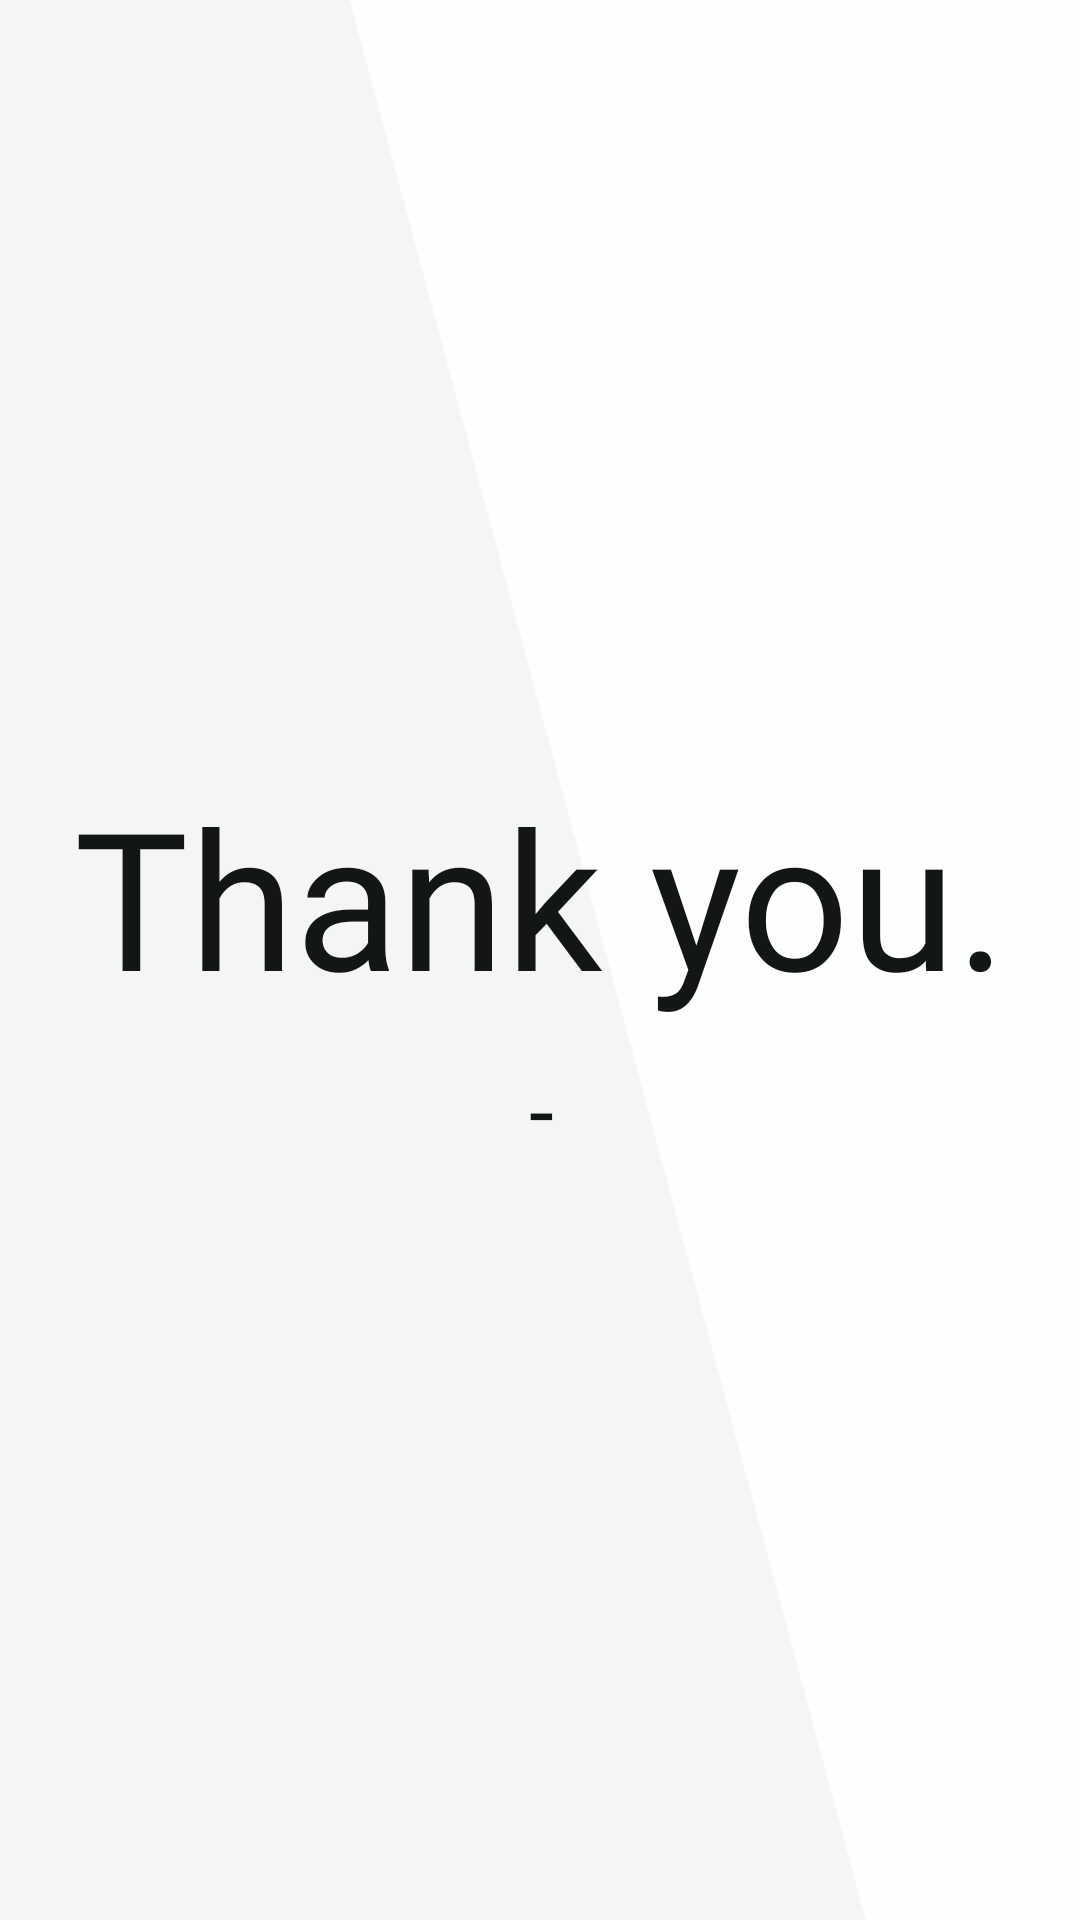

Layout XML and referenced resources for this Android screen:
<!-- AndroidManifest.xml: application theme AppTheme -->
<!-- res/layout/send_status.xml -->
<?xml version="1.0" encoding="utf-8"?>
<android.support.constraint.ConstraintLayout xmlns:android="http://schemas.android.com/apk/res/android"
    xmlns:app="http://schemas.android.com/apk/res-auto"
    xmlns:tools="http://schemas.android.com/tools"
    android:id="@+id/status_holder"
    android:layout_width="match_parent"
    android:layout_height="match_parent"
    android:background="@color/nonSelectedCategory"
    tools:context=".Presentation.StatusFragment">

    <ImageView
        android:id="@+id/splash_bg_triangle"
        android:layout_width="360dp"
        android:layout_height="match_parent"
        android:adjustViewBounds="false"
        android:contentDescription="@null"
        android:scaleType="centerCrop"
        app:layout_constraintBottom_toBottomOf="parent"
        app:layout_constraintStart_toStartOf="parent"
        app:layout_constraintTop_toTopOf="parent"
        app:srcCompat="@drawable/bg_triangle" />

    <TextView
        android:id="@+id/success_title"
        android:layout_width="wrap_content"
        android:layout_height="wrap_content"
        android:layout_marginEnd="8dp"
        android:layout_marginStart="8dp"
        android:layout_marginTop="256dp"
        android:fontFamily="@font/sofia_semi_bold"
        android:text="@string/success_title"
        android:textColor="@color/handpickedBlack"
        android:textSize="64sp"
        app:layout_constraintEnd_toEndOf="parent"
        app:layout_constraintStart_toStartOf="parent"
        app:layout_constraintTop_toTopOf="parent" />

    <TextView
        android:id="@+id/status_text"
        android:layout_width="500dp"
        android:layout_height="wrap_content"
        android:layout_marginEnd="8dp"
        android:layout_marginStart="8dp"
        android:layout_marginTop="8dp"
        android:fontFamily="@font/sofia_regular"
        android:lines="4"
        android:singleLine="false"
        android:text="-"
        android:textAlignment="center"
        android:textColor="@color/handpickedBlack"
        android:textSize="30sp"
        app:layout_constraintEnd_toEndOf="parent"
        app:layout_constraintStart_toStartOf="parent"
        app:layout_constraintTop_toBottomOf="@+id/success_title" />


</android.support.constraint.ConstraintLayout>
<!-- resources referenced by this layout -->
<resources>
  <color name="handpickedBlack">#121617</color>
  <color name="nonSelectedCategory">#fefefe</color>
  <!-- drawable bg_triangle (drawable) -->
  <?xml version="1.0" encoding="utf-8"?>
  <vector xmlns:android="http://schemas.android.com/apk/res/android"
      android:viewportWidth="663.61"
      android:viewportHeight="2160"
      android:width="663.61dp"
      android:height="2160dp">
      <path
          android:pathData="M0 0L0 0 83 0 663.61 2160 0 2160Z"
          android:fillColor="#f5f5f6" />
  </vector>
  <string name="success_title">Thank you.</string>
  <style name="AppTheme" parent="Theme.AppCompat.Light.DarkActionBar">
          
          <item name="colorPrimary">@color/colorPrimary</item>
          <item name="colorPrimaryDark">@color/colorPrimaryDark</item>
          <item name="colorAccent">@color/colorAccent</item>
  
          
          <item name="android:windowActivityTransitions">true</item>
  
          
          <item name="android:windowEnterTransition">@transition/explode</item>
          <item name="android:windowExitTransition">@transition/explode</item>
  
          
          <item name="android:windowSharedElementEnterTransition">
              @transition/change_image_transform</item>
          <item name="android:windowSharedElementExitTransition">
              @transition/change_image_transform</item>
      </style>
  <color name="colorPrimary">#3f51b5</color>
  <color name="colorPrimaryDark">#303F9F</color>
  <color name="colorAccent">#606060</color>
</resources>
